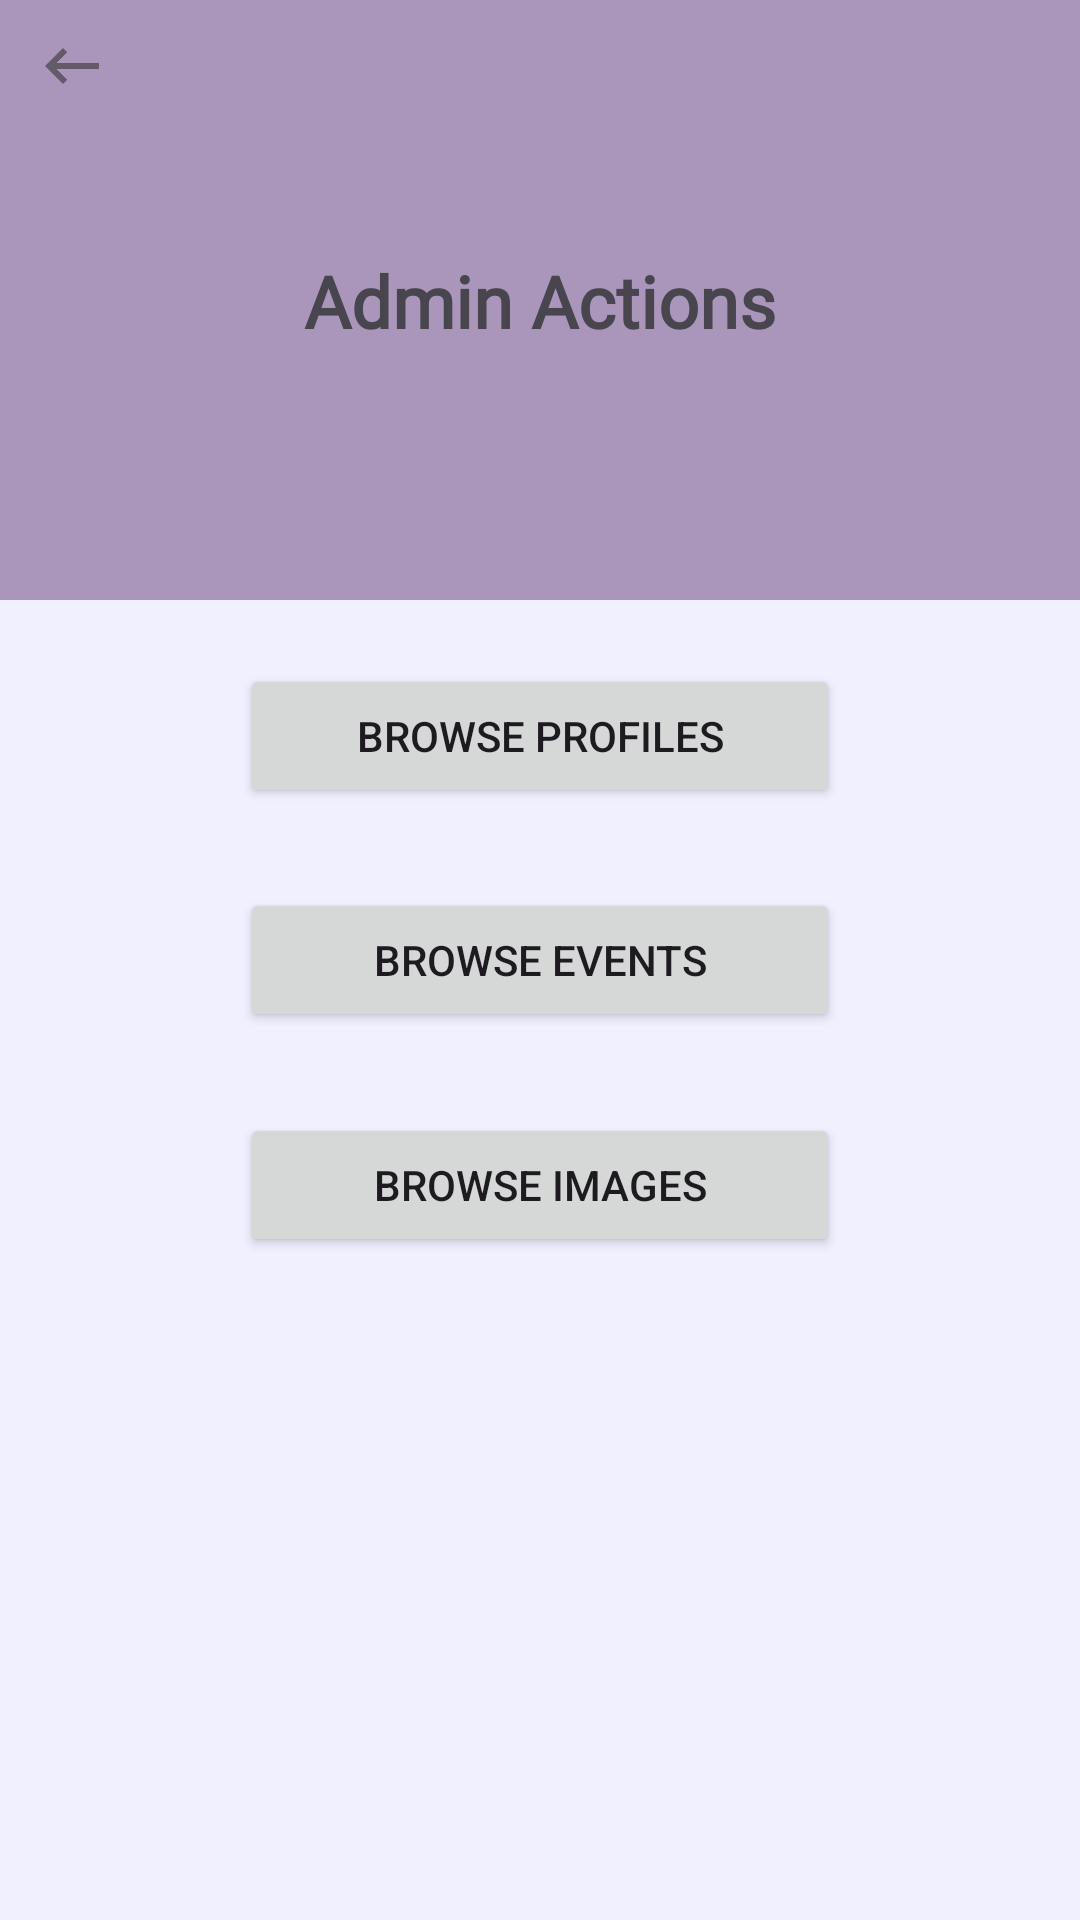

Write the Android layout XML for this screen, with the resource values it uses.
<!-- AndroidManifest.xml: application theme Theme.Pigeon_party_app -->
<!-- res/layout/admin_main_page.xml -->
<?xml version="1.0" encoding="utf-8"?>
<androidx.constraintlayout.widget.ConstraintLayout xmlns:android="http://schemas.android.com/apk/res/android"
    xmlns:app="http://schemas.android.com/apk/res-auto"
    xmlns:tools="http://schemas.android.com/tools"
    android:id="@+id/main"
    android:layout_width="match_parent"
    android:layout_height="match_parent"
    android:background="@color/appBackground"
    android:clickable="true"
    tools:context=".MainActivity">


    <FrameLayout
        android:id="@+id/fragment_container"
        android:layout_width="match_parent"
        android:layout_height="match_parent">

        <androidx.constraintlayout.widget.ConstraintLayout
            android:id="@+id/top_section"
            android:layout_width="match_parent"
            android:layout_height="200dp"
            android:background="@color/headingBackground">


            <TextView
                android:id="@+id/title"
                android:layout_width="wrap_content"
                android:layout_height="wrap_content"
                android:background="@color/headingBackground"
                android:fontFamily="@font/roboto_light"
                android:gravity="center"
                android:paddingLeft="18dp"
                android:paddingRight="18dp"
                android:text="@string/admin_actions"
                android:textSize="24sp"
                android:textStyle="bold"
                app:layout_constraintBottom_toBottomOf="parent"
                app:layout_constraintEnd_toEndOf="parent"
                app:layout_constraintStart_toStartOf="parent"
                app:layout_constraintTop_toTopOf="parent" />


        </androidx.constraintlayout.widget.ConstraintLayout>



        <Button
            android:id="@+id/browse_profiles"
            android:layout_width="200dp"
            android:layout_height="wrap_content"
            android:layout_gravity="center"
            android:layout_marginTop="-75dp"
            android:text="@string/profiles"
            />

        <Button
            android:id="@+id/browse_events"
            android:layout_width="200dp"
            android:layout_height="wrap_content"
            android:layout_gravity="center"
            android:text="@string/browse_events"
            />

        <Button
            android:id="@+id/browse_images"
            android:layout_width="200dp"
            android:layout_height="wrap_content"
            android:layout_gravity="center"
            android:layout_marginTop="75dp"
            android:text="@string/browse_images"
            />


        <ImageButton
            android:id="@+id/button_back"
            android:layout_width="wrap_content"
            android:layout_height="wrap_content"
            android:backgroundTint="@color/headingBackground"
            app:layout_constraintBottom_toBottomOf="parent"
            app:layout_constraintStart_toStartOf="parent"
            app:layout_constraintTop_toTopOf="parent"
            app:srcCompat="@drawable/ic_back_button" />

    </FrameLayout>



</androidx.constraintlayout.widget.ConstraintLayout>
<!-- resources referenced by this layout -->
<resources>
  <color name="appBackground">#F0F0FF</color>
  <color name="headingBackground">#AA96BB</color>
  <!-- drawable ic_back_button: png bitmap (drawable-hdpi, 321 bytes) -->
  <string name="admin_actions">Admin Actions</string>
  <string name="browse_events">Browse Events</string>
  <string name="browse_images">Browse Images</string>
  <string name="profiles">Browse Profiles</string>
  <style name="Theme.Pigeon_party_app" parent="Base.Theme.Pigeon_party_app" />
  <style name="Base.Theme.Pigeon_party_app" parent="Theme.Material3.DayNight.NoActionBar">
          
          
      </style>
</resources>
